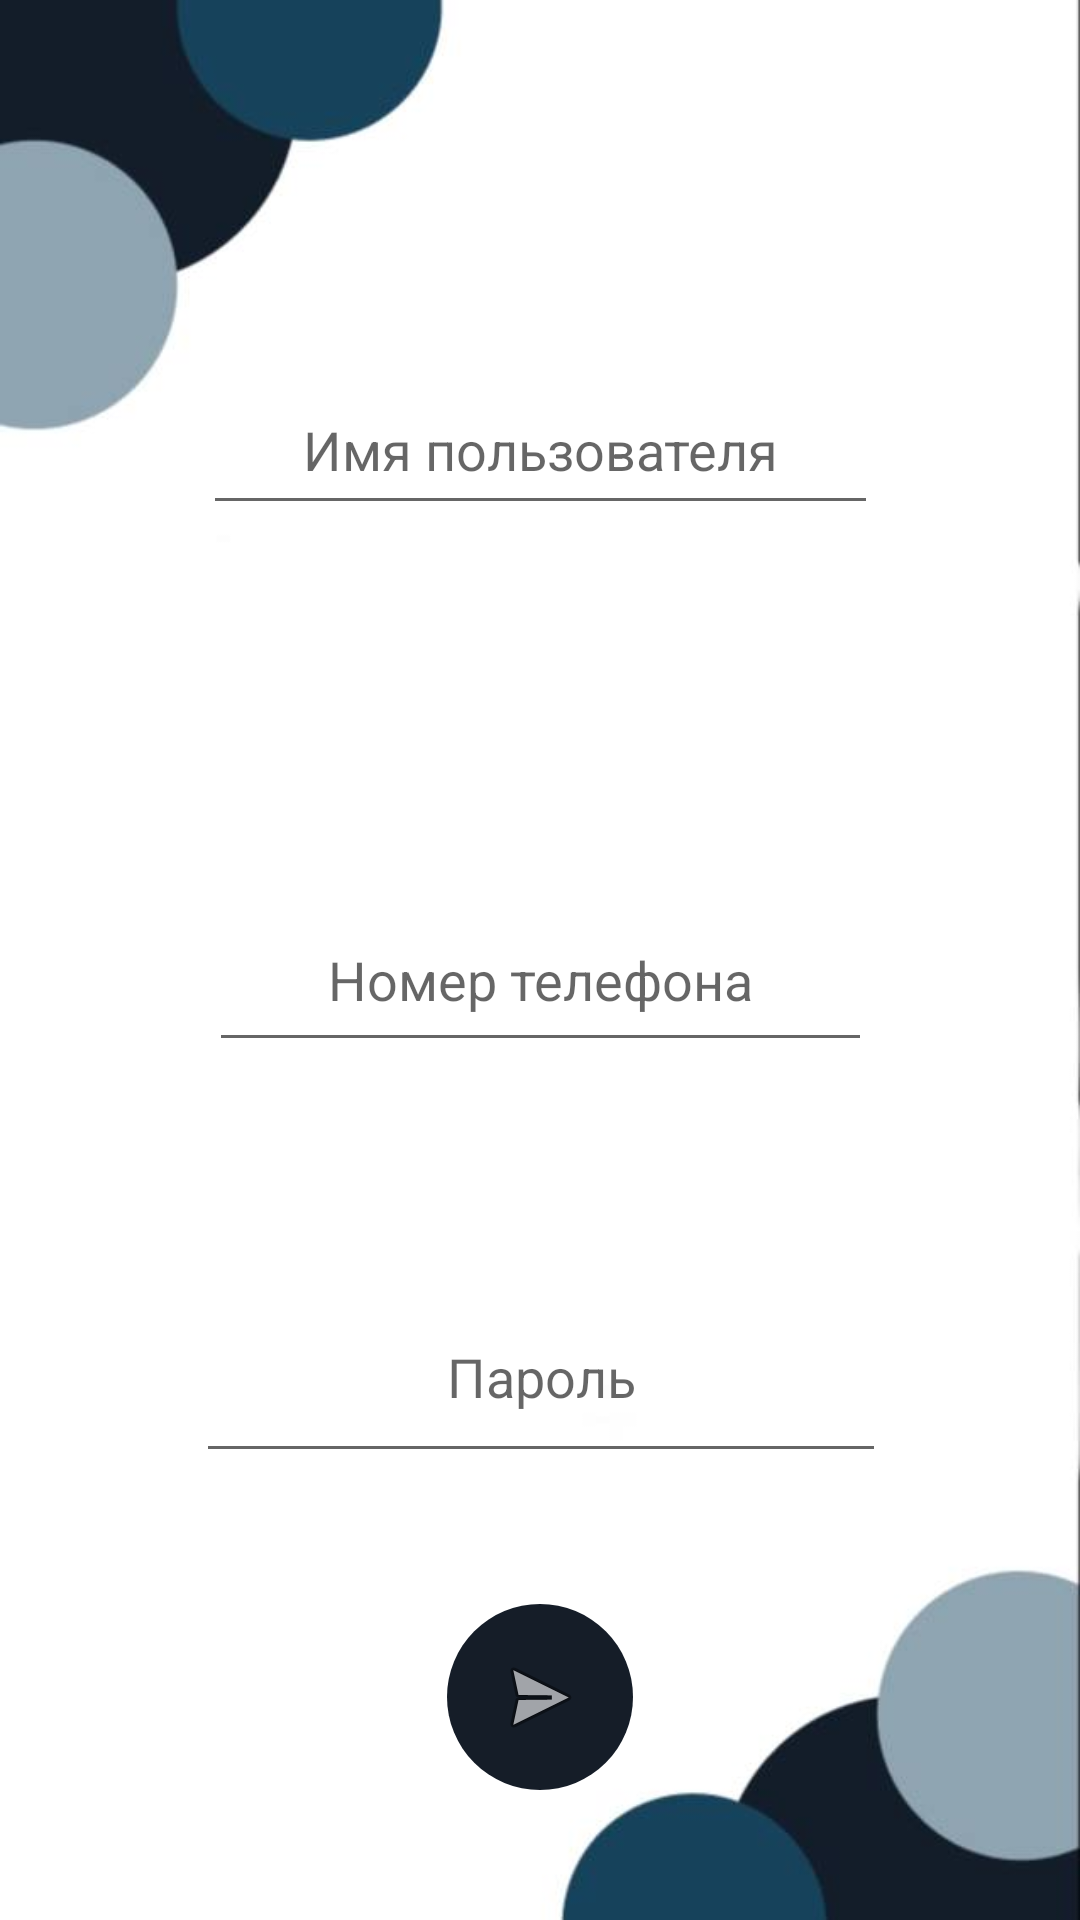

Android layout source for this screen:
<!-- AndroidManifest.xml: application theme Theme.BestProject -->
<!-- res/layout/activity_main.xml -->
<?xml version="1.0" encoding="utf-8"?>
<androidx.constraintlayout.widget.ConstraintLayout xmlns:android="http://schemas.android.com/apk/res/android"
    xmlns:app="http://schemas.android.com/apk/res-auto"
    xmlns:tools="http://schemas.android.com/tools"
    android:layout_width="match_parent"
    android:layout_height="match_parent"
    android:background="@drawable/fon"
    tools:context=".MainActivity">

    <EditText
        android:id="@+id/nickname"
        android:layout_width="225dp"
        android:layout_height="53dp"
        android:ems="10"
        android:gravity="center"
        android:hint="Имя пользователя"
        android:inputType="textPersonName"
        android:textColor="#93a3b0"
        app:layout_constraintBottom_toTopOf="@+id/phoneNum"
        app:layout_constraintEnd_toEndOf="parent"
        app:layout_constraintHorizontal_bias="0.502"
        app:layout_constraintStart_toStartOf="parent"
        app:layout_constraintTop_toTopOf="parent"
        app:layout_constraintVertical_bias="0.502" />

    <EditText
        android:id="@+id/phoneNum"
        android:layout_width="221dp"
        android:layout_height="58dp"
        android:layout_marginTop="296dp"
        android:ems="10"
        android:gravity="center"
        android:hint="Номер телефона"
        android:inputType="number"
        android:textColor="#93a3b0"
        app:layout_constraintEnd_toEndOf="parent"
        app:layout_constraintStart_toStartOf="parent"
        app:layout_constraintTop_toTopOf="parent"
        tools:ignore="UnknownId" />

    <EditText
        android:id="@+id/password"
        android:layout_width="230dp"
        android:layout_height="67dp"
        android:layout_marginBottom="79dp"
        android:ems="10"
        android:gravity="center"
        android:hint="Пароль"
        android:inputType="number"
        android:textColor="#93a3b0"
        app:layout_constraintBottom_toBottomOf="parent"
        app:layout_constraintEnd_toEndOf="parent"
        app:layout_constraintHorizontal_bias="0.502"
        app:layout_constraintStart_toStartOf="parent"
        app:layout_constraintTop_toBottomOf="@+id/phoneNum" />

    <ImageButton
        android:id="@+id/start"
        android:layout_width="62dp"
        android:layout_height="62dp"
        android:contentDescription="@string/app_name"
        app:layout_constraintBottom_toBottomOf="parent"
        app:layout_constraintEnd_toEndOf="parent"
        app:layout_constraintStart_toStartOf="parent"
        android:background="@drawable/shape"
        app:layout_constraintTop_toBottomOf="@+id/password"
        app:srcCompat="@android:drawable/ic_menu_send" />

</androidx.constraintlayout.widget.ConstraintLayout>
<!-- resources referenced by this layout -->
<resources>
  <!-- drawable fon: png bitmap (drawable-v24, 48374 bytes) -->
  <!-- drawable shape (drawable) -->
  <?xml version="1.0" encoding="utf-8"?>
  <selector xmlns:android="http://schemas.android.com/apk/res/android">
      <item>
          <shape>
              <solid android:color="#151d28"/>
              <corners android:radius="60dp"/>
          </shape>
      </item>
  </selector>
  <string name="app_name">VITRAGE</string>
  <style name="Theme.BestProject" parent="Theme.AppCompat.Light.NoActionBar">
          
          <item name="colorPrimary">@color/purple_500</item>
          <item name="colorPrimaryVariant">@color/purple_700</item>
          <item name="colorOnPrimary">@color/white</item>
          
          <item name="colorSecondary">@color/teal_200</item>
          <item name="colorSecondaryVariant">@color/teal_700</item>
          <item name="colorOnSecondary">@color/black</item>
          
          <item name="android:statusBarColor">?attr/colorPrimaryVariant</item>
          
      </style>
  <!-- not gathered from this repository: default colours our renderer supplied (Android Studio template values) -->
  <color name="purple_500">#FF6200EE</color>
  <color name="purple_700">#FF3700B3</color>
  <color name="teal_200">#FF03DAC5</color>
  <color name="teal_700">#FF018786</color>
  <color name="black">#FF000000</color>
  <color name="white">#FFFFFFFF</color>
</resources>
